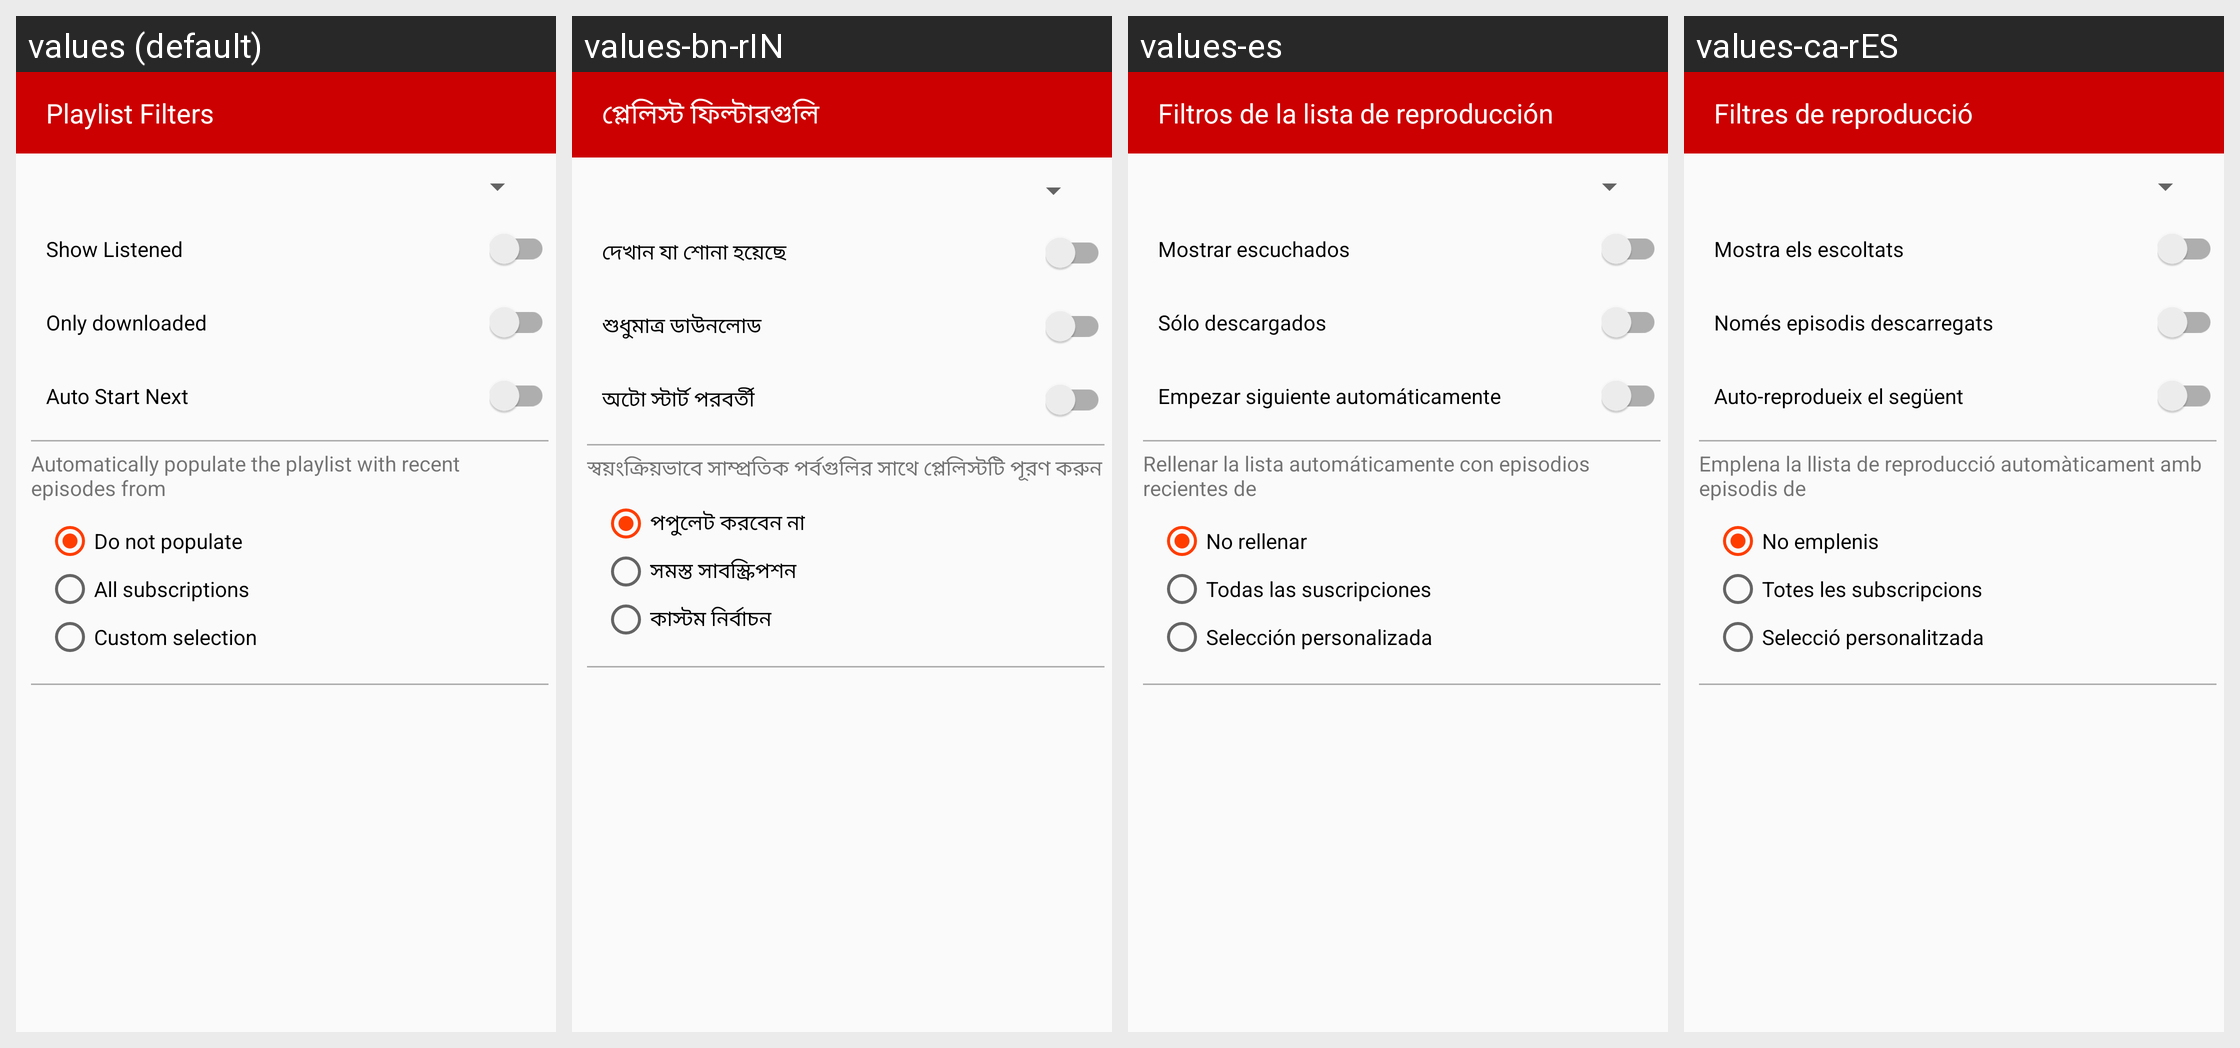

Locale-by-locale string values for the Android screen shown in this grid:
Android screen res/layout/dialog_playlist_filters.xml rendered under 4 locales, left to right: values (default), values-bn-rIN, values-es, values-ca-rES. Device: Nexus 5 (rendered at 1080×1920; each locale shown at half size, 540×960, under a caption strip naming it); theme SoundWavesTheme.Light.
Other locales in the repository, not shown: values-da, values-de, values-el, values-fr, values-ja, values-pt.
Strings drawn on this screen, with the default value and each locale's value (text and hints the layout hard-codes, and strings that could not be matched under every locale, appear in the picture but are not listed):

drawer_playlist_filters
  values: Playlist Filters
  values-bn-rIN: প্লেলিস্ট ফিল্টারগুলি
  values-es: Filtros de la lista de reproducción
  values-ca-rES: Filtres de reproducció

filter_show_listened
  values: Show Listened
  values-bn-rIN: দেখান যা শোনা হয়েছে
  values-es: Mostrar escuchados
  values-ca-rES: Mostra els escoltats

filter_show_only_downloaded
  values: Only downloaded
  values-bn-rIN: শুধুমাত্র ডাউনলোড
  values-es: Sólo descargados
  values-ca-rES: Només episodis descarregats

auto_start_next
  values: Auto Start Next
  values-bn-rIN: অটো স্টার্ট পরবর্তী
  values-es: Empezar siguiente automáticamente
  values-ca-rES: Auto-reprodueix el següent

playlist_filter_introducion
  values: Automatically populate the playlist with recent episodes from
  values-bn-rIN: স্বয়ংক্রিয়ভাবে সাম্প্রতিক পর্বগুলির সাথে প্লেলিস্টটি পূরণ করুন
  values-es: Rellenar la lista automáticamente con episodios recientes de
  values-ca-rES: Emplena la llista de reproducció automàticament amb episodis de

playlist_filter_none
  values: Do not populate
  values-bn-rIN: পপুলেট করবেন না
  values-es: No rellenar
  values-ca-rES: No emplenis

playlist_filter_all
  values: All subscriptions
  values-bn-rIN: সমস্ত সাবস্ক্রিপশন
  values-es: Todas las suscripciones
  values-ca-rES: Totes les subscripcions

playlist_filter_some
  values: Custom selection
  values-bn-rIN: কাস্টম নির্বাচন
  values-es: Selección personalizada
  values-ca-rES: Selecció personalitzada
